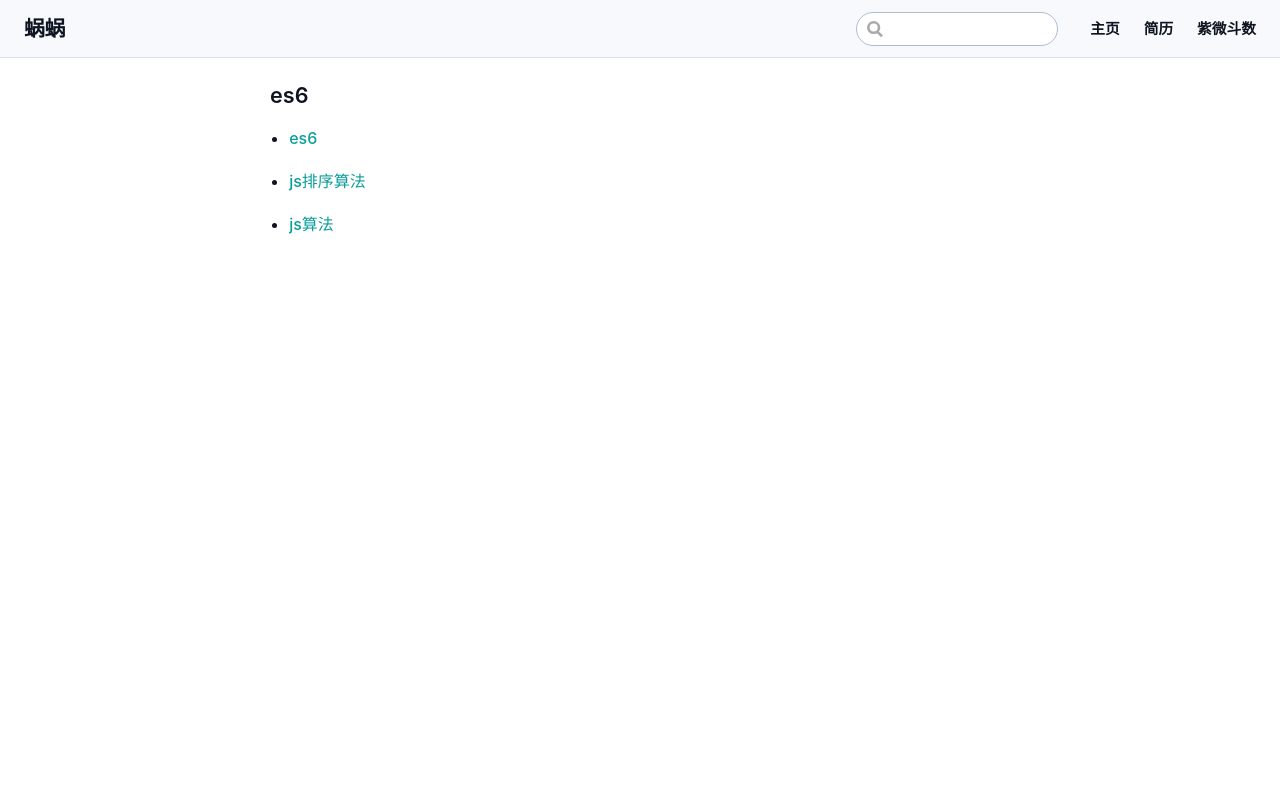

repository: hxl888/hxl888.github.io · page: pages/javascript/index.html · generator: jekyll

---
title: '— js 目录 —'
lang: zh-CN
---
### es6

- [es6](./es6.md)

- [js排序算法](./numSort.md)

- [js算法](./algorithm.md)
